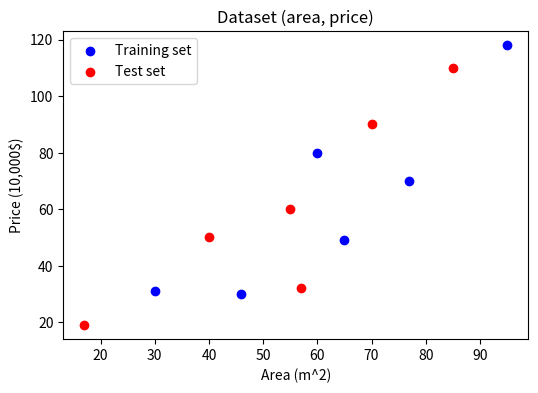
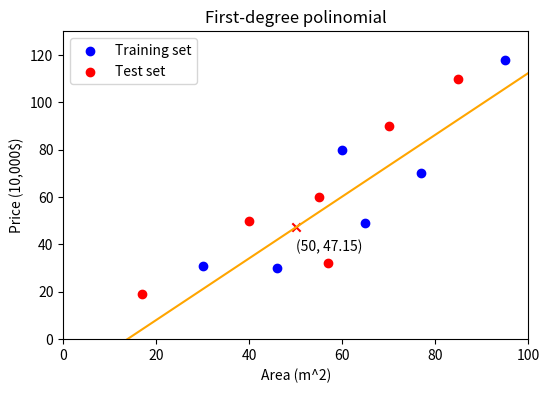
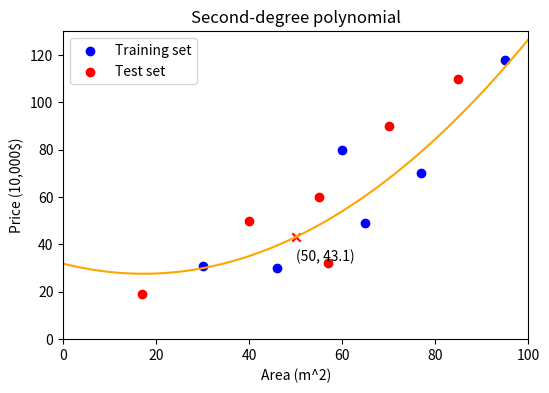
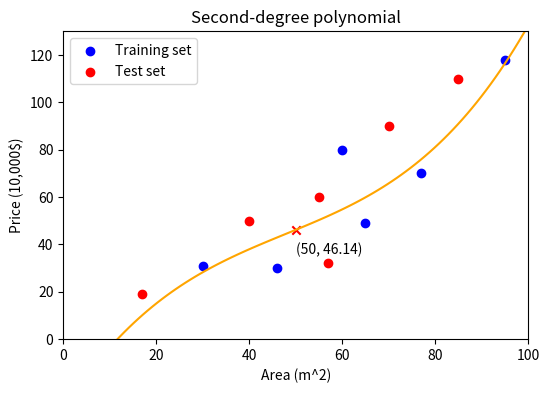
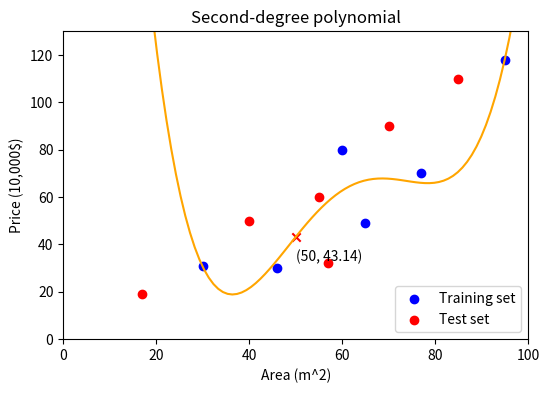
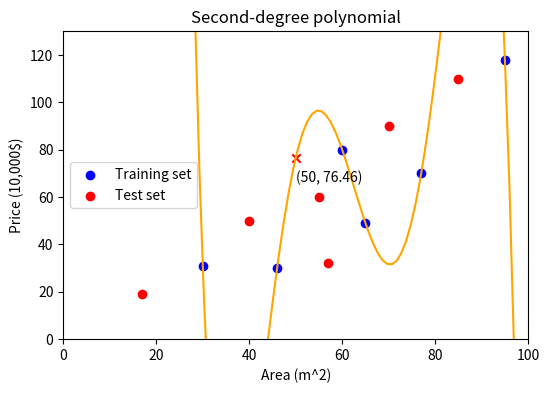

Write the Python code that produced these figures, in order.
""" Basis Expansion (Polynomial Models)

Adds non-linear features into to the linear model.
"""

import numpy as np
import matplotlib.pyplot as plt

# ---------------------------------------------------
# Dataset

# Train and test
X  = [30, 46, 60, 65, 77, 95]   # area (m^2)
y  = [31, 30, 80, 49, 70, 118]  # price (10,000$)
X2 = [17, 40, 55, 57, 70, 85]
y2 = [19, 50, 60, 32, 90, 110]

# Plot the data
plt.figure(figsize=(6,4))
plt.scatter(X, y, color='blue', label='Training set')
plt.scatter(X2, y2, color='red', label='Test set')
plt.title('Dataset (area, price)')
plt.xlabel('Area (m^2)')
plt.ylabel('Price (10,000$)')
plt.legend(loc='best')
plt.show()


# ----------------------------------------------------
# First-degree polynomial

degrees = 1
p = np.poly1d(np.polyfit(X, y, degrees))
t = np.linspace(0, 100, 100)
print("Model: ", p) # p(t) = 1.303 x - 17.99

plt.figure(figsize=(6,4))
plt.scatter(X, y, color='blue', label='Training set')
plt.scatter(X2, y2, color='red', label='Test set')
plt.plot(t, p(t), color='orange') # regression line

xa = 50 # unknown
ya = round(p(xa),2) # prediction
plt.scatter(xa, ya, color='r', marker='x')
plt.annotate(f'({xa}, {ya})', (xa+0.1, ya-10))

plt.title('First-degree polinomial')
plt.legend(loc='best')
plt.xlabel('Area (m^2)')
plt.ylabel('Price (10,000$)')
plt.xlim((0, 100))
plt.ylim((0, 130))
plt.show()


# ----------------------------------------------------
# Second-degree polynomial

def pred_polinomial(d, x_unknown):
    degrees = d
    p = np.poly1d(np.polyfit(X, y, degrees))
    t = np.linspace(0, 100, 100)
    print(p)        # 0.01443 x^2 - 0.4973 x + 31.9
    print(p.coef)   # [1.44259995e-02 -4.97341625e-01  3.18982947e+01]

    plt.figure(figsize=(6,4))
    plt.scatter(X, y, color='blue', label='Training set')
    plt.scatter(X2, y2, color='red', label='Test set')
    plt.plot(t, p(t), color='orange') # regression line

    xa = x_unknown
    ya = round(p(xa),2) # prediction
    plt.scatter(xa, ya, color='r', marker='x')
    plt.annotate(f'({xa}, {ya})', (xa+0.1, ya-10))

    plt.title('Second-degree polynomial')
    plt.legend(loc='best')
    plt.xlabel('Area (m^2)')
    plt.ylabel('Price (10,000$)')
    plt.xlim((0, 100))
    plt.ylim((0, 130))
    plt.show()

pred_polinomial(2, 50) # second-degree polynomial
pred_polinomial(3, 50) # third-degree polynomial
pred_polinomial(4, 50) # fourth-degree polynomial
pred_polinomial(5, 50) # fifth-degree polynomial